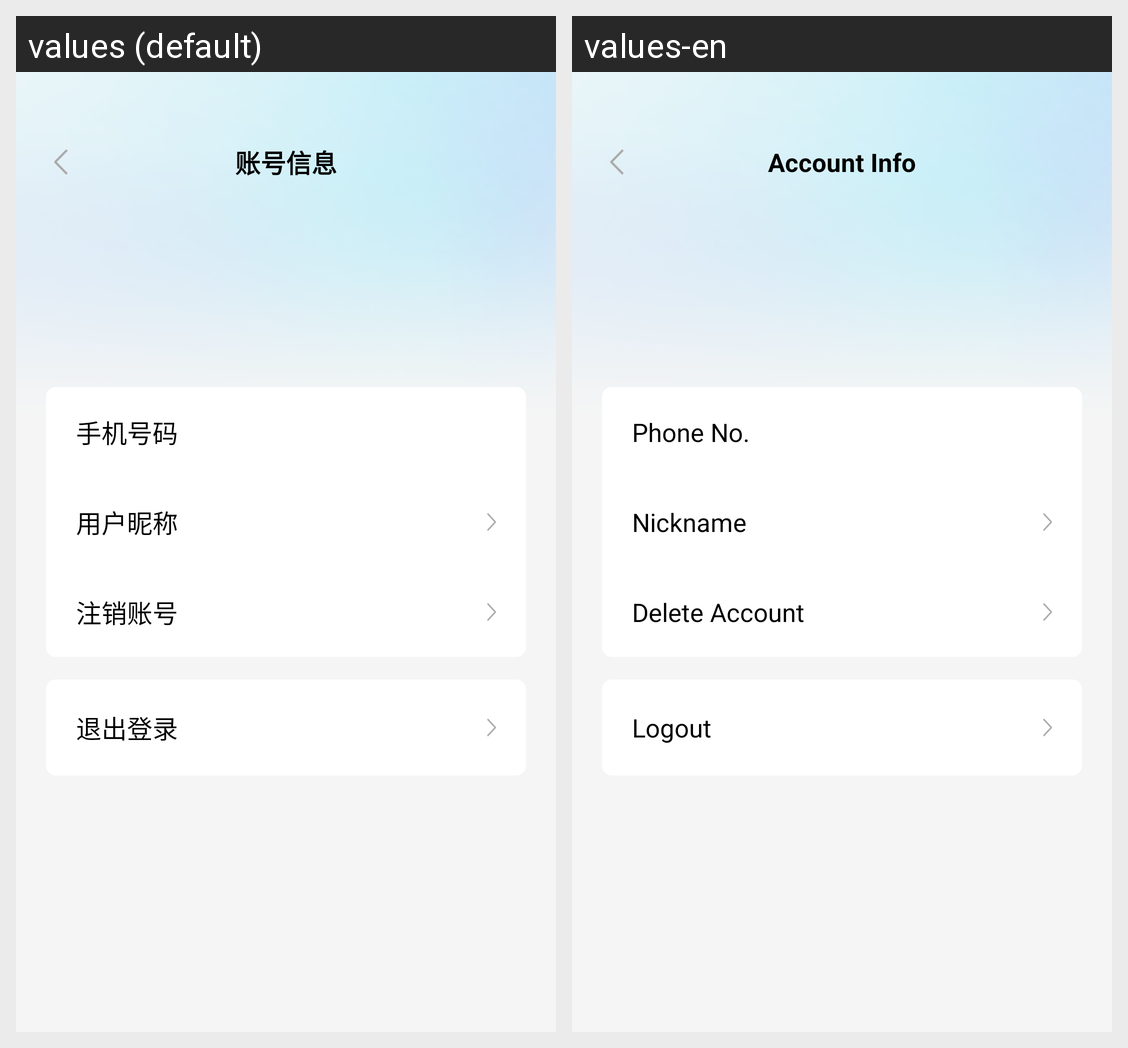

The Android screen above is rendered under two locales of the same app. Produce the string resources it draws, with the default and per-locale values.
Android screen res/layout/userdetailactivity.xml rendered under 2 locales, left to right: values (default), values-en. Device: Nexus 5 (rendered at 1080×1920; each locale shown at half size, 540×960, under a caption strip naming it); theme Theme.FeasyHome.
Strings drawn on this screen, with the default value and each locale's value (text and hints the layout hard-codes, and strings that could not be matched under every locale, appear in the picture but are not listed):

accountinformation
  values: 账号信息
  values-en: Account Info

mobilephonenumber
  values: 手机号码
  values-en: Phone No.

usernickname
  values: 用户昵称
  values-en: Nickname

deleteaccount
  values: 注销账号
  values-en: Delete Account

logout
  values: 退出登录
  values-en: Logout
